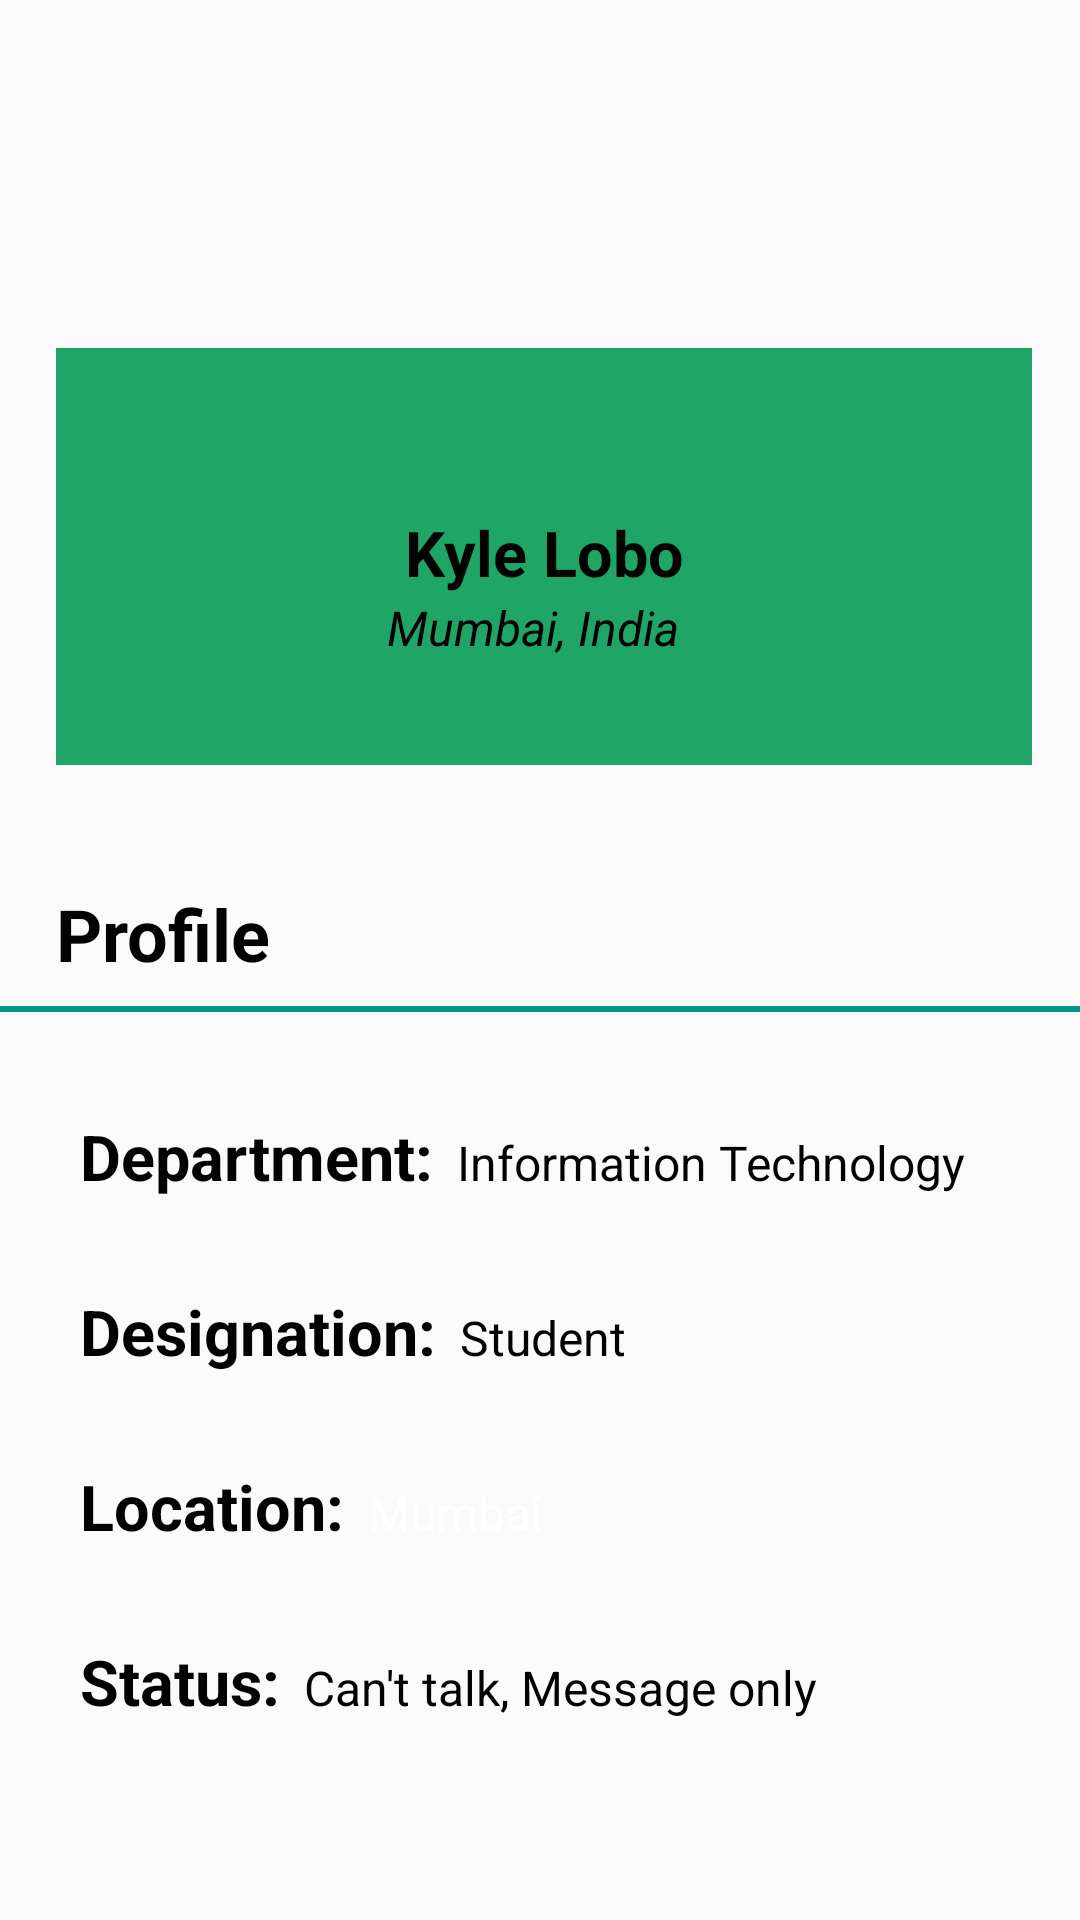

Write the Android layout XML for this screen, with the resource values it uses.
<!-- AndroidManifest.xml: application theme AppTheme.NoActionBar -->
<!-- res/layout/fragment_myprofile.xml -->
<?xml version="1.0" encoding="utf-8"?>



<android.support.constraint.ConstraintLayout
    xmlns:android="http://schemas.android.com/apk/res/android"
    xmlns:app="http://schemas.android.com/apk/res-auto"
    xmlns:tools="http://schemas.android.com/tools"
    android:layout_width="match_parent"
    android:layout_height="match_parent"
    android:fillViewport="true">

<ScrollView
    xmlns:android="http://schemas.android.com/apk/res/android"
    xmlns:app="http://schemas.android.com/apk/res-auto"
    xmlns:tools="http://schemas.android.com/tools"
    android:layout_width="match_parent"
    android:layout_height="match_parent"
    android:fillViewport="true">

    <android.support.constraint.ConstraintLayout
        android:layout_width="match_parent"
        android:layout_height="match_parent"
        android:background="@color/BackgroundLight"
        tools:context=".UserProfile">


        <android.support.constraint.Guideline
            android:id="@+id/guideline"
            android:layout_width="wrap_content"
            android:layout_height="wrap_content"
            android:orientation="vertical"
            app:layout_constraintGuide_percent="0.052083332" />

        <android.support.constraint.Guideline
            android:id="@+id/guideline2"
            android:layout_width="wrap_content"
            android:layout_height="wrap_content"
            android:orientation="vertical"
            app:layout_constraintGuide_percent="0.9557292" />

        <View
            android:id="@+id/view"
            android:layout_width="0dp"
            android:layout_height="139dp"
            android:layout_marginTop="116dp"
            android:background="@color/colorPrimary"
            app:layout_constraintEnd_toStartOf="@+id/guideline2"
            app:layout_constraintHorizontal_bias="0.0"
            app:layout_constraintStart_toStartOf="@+id/guideline"
            app:layout_constraintTop_toTopOf="parent" />

        <ImageView
            android:id="@+id/imageView"
            android:layout_width="0dp"
            android:layout_height="108dp"
            android:background="@drawable/ic_myprofile"
            app:layout_constraintBottom_toTopOf="@+id/view"
            app:layout_constraintDimensionRatio="w,1:1"
            app:layout_constraintEnd_toStartOf="@+id/guideline2"
            app:layout_constraintStart_toStartOf="@+id/guideline"
            app:layout_constraintTop_toTopOf="@+id/view"/>
            


        <TextView
            android:id="@+id/_inputName"
            android:layout_width="wrap_content"
            android:layout_height="wrap_content"
            android:layout_marginEnd="8dp"
            android:layout_marginStart="8dp"
            android:text="Kyle Lobo"
            android:textAlignment="center"
            android:textColor="@color/TextLight"
            android:textSize="21sp"
            android:textStyle="bold"
            app:layout_constraintEnd_toEndOf="@+id/imageView"
            app:layout_constraintStart_toStartOf="@+id/imageView"
            app:layout_constraintTop_toBottomOf="@+id/imageView" />

        <TextView
            android:id="@+id/input_location_main"
            android:layout_width="wrap_content"
            android:layout_height="25dp"
            android:layout_marginEnd="8dp"
            android:text="Mumbai, India"
            android:textColor="@color/TextLight"
            android:textSize="16sp"
            android:textStyle="italic"
            app:layout_constraintEnd_toEndOf="@+id/_inputName"
            app:layout_constraintStart_toStartOf="@+id/_inputName"
            app:layout_constraintTop_toBottomOf="@+id/_inputName" />

        <TextView
            android:id="@+id/textView5"
            android:layout_width="0dp"
            android:layout_height="wrap_content"
            android:layout_marginTop="40dp"
            android:gravity="start"
            android:text="Profile"
            android:textAlignment="textStart"
            android:textColor="@color/TextLight"
            android:textSize="24sp"
            android:textStyle="bold"
            app:layout_constraintEnd_toStartOf="@+id/guideline2"
            app:layout_constraintHorizontal_bias="0.0"
            app:layout_constraintStart_toStartOf="@+id/guideline"
            app:layout_constraintTop_toBottomOf="@+id/view" />

        <View
            android:id="@+id/view2"
            android:layout_width="0dp"
            android:layout_height="2dp"
            android:layout_marginTop="8dp"
            android:background="@color/colorPrimaryDark"
            app:layout_constraintEnd_toEndOf="parent"
            app:layout_constraintStart_toStartOf="parent"
            app:layout_constraintTop_toBottomOf="@+id/textView5" />

        <TextView
            android:id="@+id/textview_department"
            android:layout_width="wrap_content"
            android:layout_height="wrap_content"
            android:layout_marginStart="8dp"
            android:layout_marginTop="36dp"
            android:text="Department:"
            android:textColor="@color/TextLight"
            android:textSize="21sp"
            android:textStyle="bold"
            app:layout_constraintStart_toStartOf="@+id/guideline"
            app:layout_constraintTop_toTopOf="@+id/view2" />

        <TextView
            android:id="@+id/textview_department_input"
            android:layout_width="wrap_content"
            android:layout_height="wrap_content"
            android:layout_marginStart="8dp"
            android:text="Information Technology"
            android:textColor="@color/TextLight"
            android:textSize="16sp"
            app:layout_constraintBaseline_toBaselineOf="@+id/textview_department"
            app:layout_constraintStart_toEndOf="@+id/textview_department"
            android:layout_marginLeft="8dp" />

        <TextView
            android:id="@+id/textview_designation"
            android:layout_width="wrap_content"
            android:layout_height="wrap_content"
            android:layout_marginStart="8dp"
            android:layout_marginTop="30dp"
            android:text="Designation:"
            android:textColor="@color/TextLight"
            android:textSize="21sp"
            android:textStyle="bold"
            app:layout_constraintStart_toStartOf="@+id/guideline"
            app:layout_constraintTop_toBottomOf="@+id/textview_department" />

        <TextView
            android:id="@+id/textview_designation_input"
            android:layout_width="wrap_content"
            android:layout_height="wrap_content"
            android:layout_marginStart="8dp"
            android:text="Student"
            android:textColor="@color/TextLight"
            android:textSize="16sp"
            app:layout_constraintBaseline_toBaselineOf="@+id/textview_designation"
            app:layout_constraintStart_toEndOf="@+id/textview_designation"
            android:layout_marginLeft="8dp" />

        <TextView
            android:id="@+id/textview_location"
            android:layout_width="wrap_content"
            android:layout_height="wrap_content"
            android:layout_marginStart="8dp"
            android:layout_marginTop="30dp"
            android:text="Location:"
            android:textColor="@color/TextLight"
            android:textSize="21sp"
            android:textStyle="bold"
            app:layout_constraintStart_toStartOf="@+id/guideline"
            app:layout_constraintTop_toBottomOf="@+id/textview_designation" />

        <TextView
            android:id="@+id/textview_location_input"
            android:layout_width="wrap_content"
            android:layout_height="wrap_content"
            android:layout_marginStart="8dp"
            android:text="Mumbai"
            android:textColor="@android:color/white"
            android:textSize="16sp"
            app:layout_constraintBaseline_toBaselineOf="@+id/textview_location"
            app:layout_constraintStart_toEndOf="@+id/textview_location"
            android:layout_marginLeft="8dp" />

        <TextView
            android:id="@+id/textview_status"
            android:layout_width="wrap_content"
            android:layout_height="wrap_content"
            android:layout_marginStart="8dp"
            android:layout_marginTop="30dp"
            android:text="Status:"
            android:textColor="@color/TextLight"
            android:textSize="21sp"
            android:textStyle="bold"
            app:layout_constraintStart_toStartOf="@+id/guideline"
            app:layout_constraintTop_toBottomOf="@+id/textview_location" />

        <TextView
            android:id="@+id/textview_status_input"
            android:layout_width="wrap_content"
            android:layout_height="wrap_content"
            android:layout_marginStart="8dp"
            android:text="Can't talk, Message only"
            android:textColor="@color/TextLight"
            android:textSize="16sp"
            app:layout_constraintBaseline_toBaselineOf="@+id/textview_status"
            app:layout_constraintStart_toEndOf="@+id/textview_status" />


    </android.support.constraint.ConstraintLayout>
</ScrollView>
</android.support.constraint.ConstraintLayout>
<!-- resources referenced by this layout -->
<resources>
  <color name="BackgroundLight">#FFFAFAFA</color>
  <color name="TextLight">#020202</color>
  <color name="colorPrimary">#1fa667</color>
  <color name="colorPrimaryDark">#009688</color>
  <style name="AppTheme.NoActionBar">
          <item name="windowActionBar">false</item>
          <item name="windowNoTitle">true</item>
      </style>
</resources>
